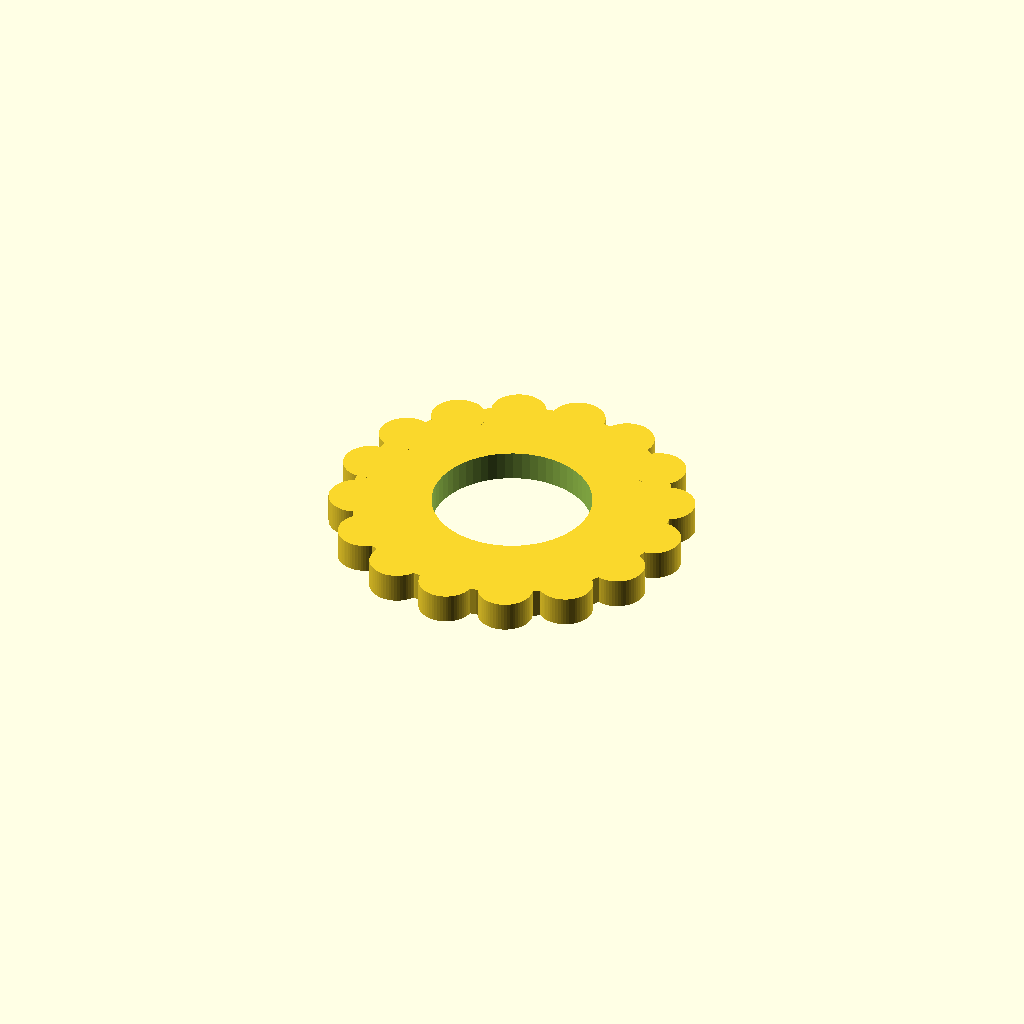
Cell 1: the model at its default parameters.
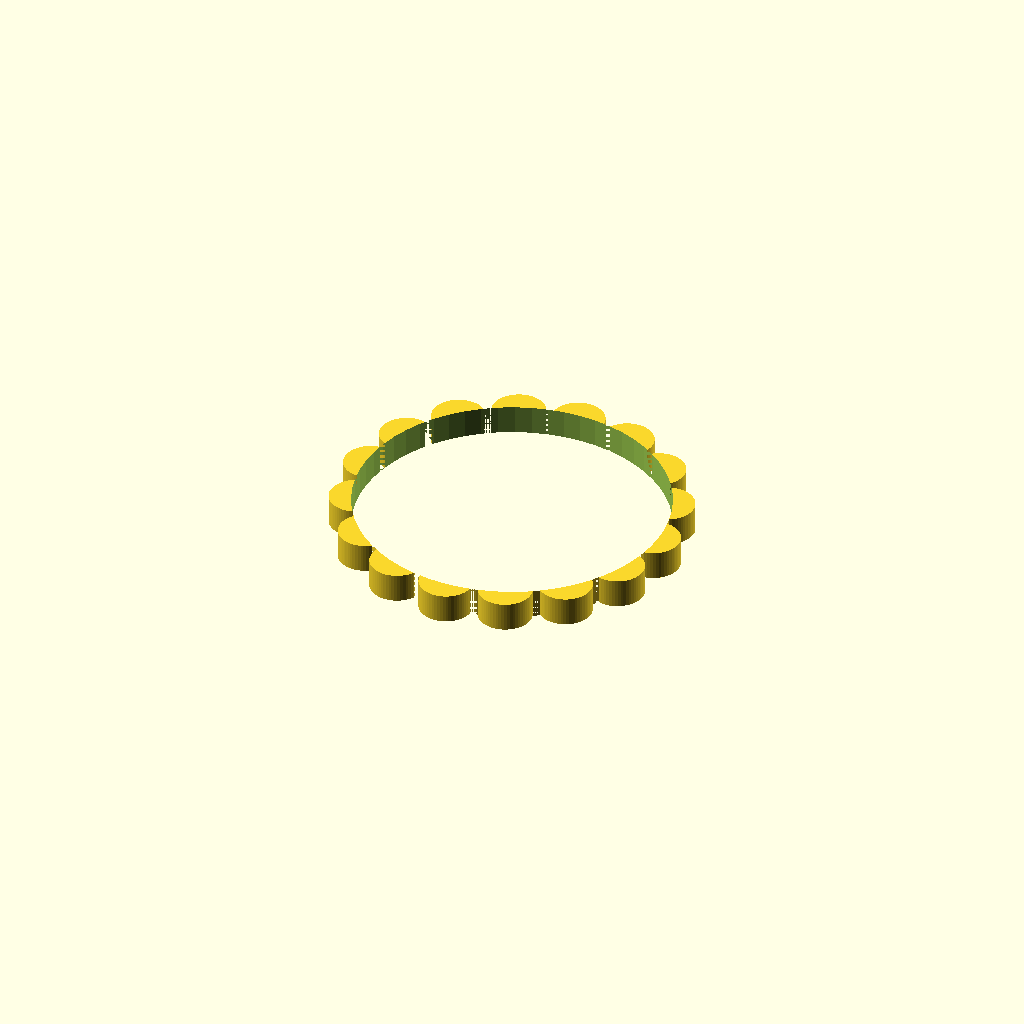
Cell 2: inner_d = 12.8 (everything else at default).
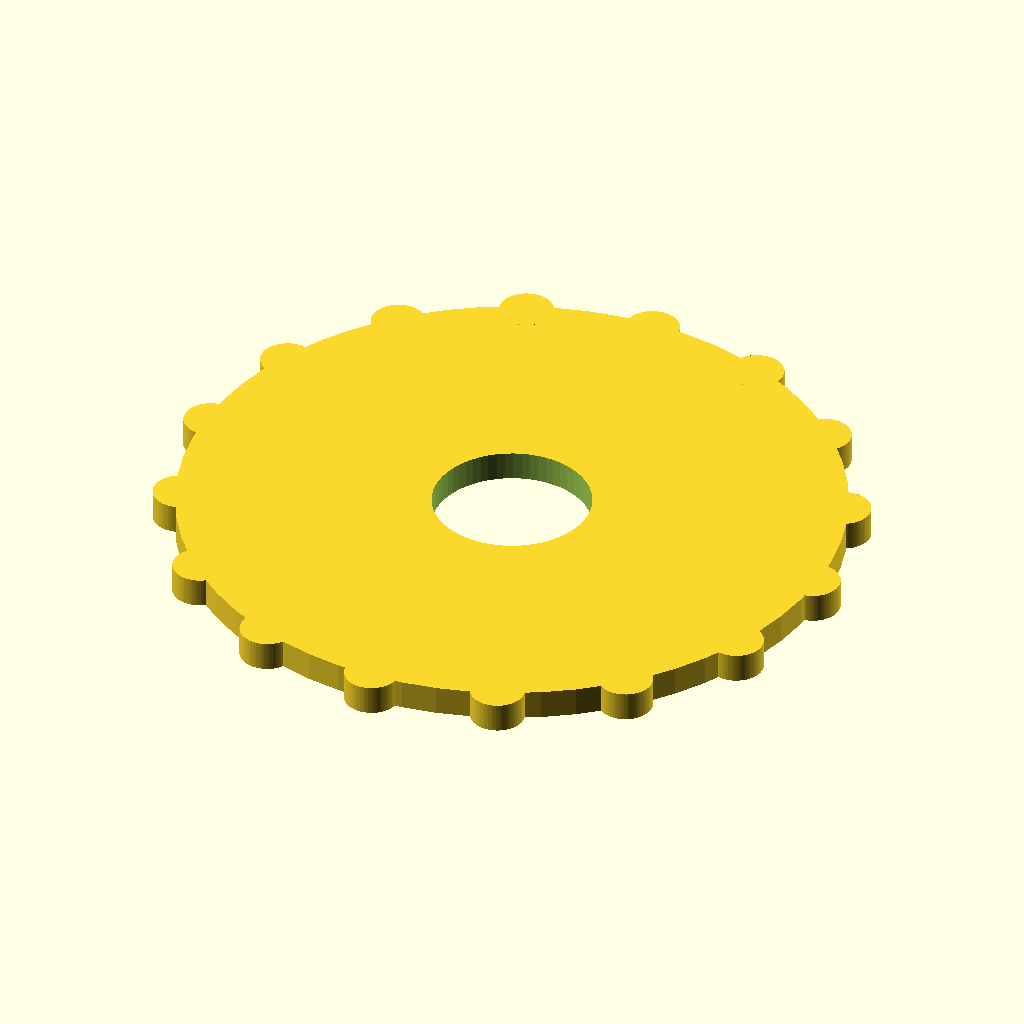
Cell 3 — outer_d set to 28, the other parameters unchanged.
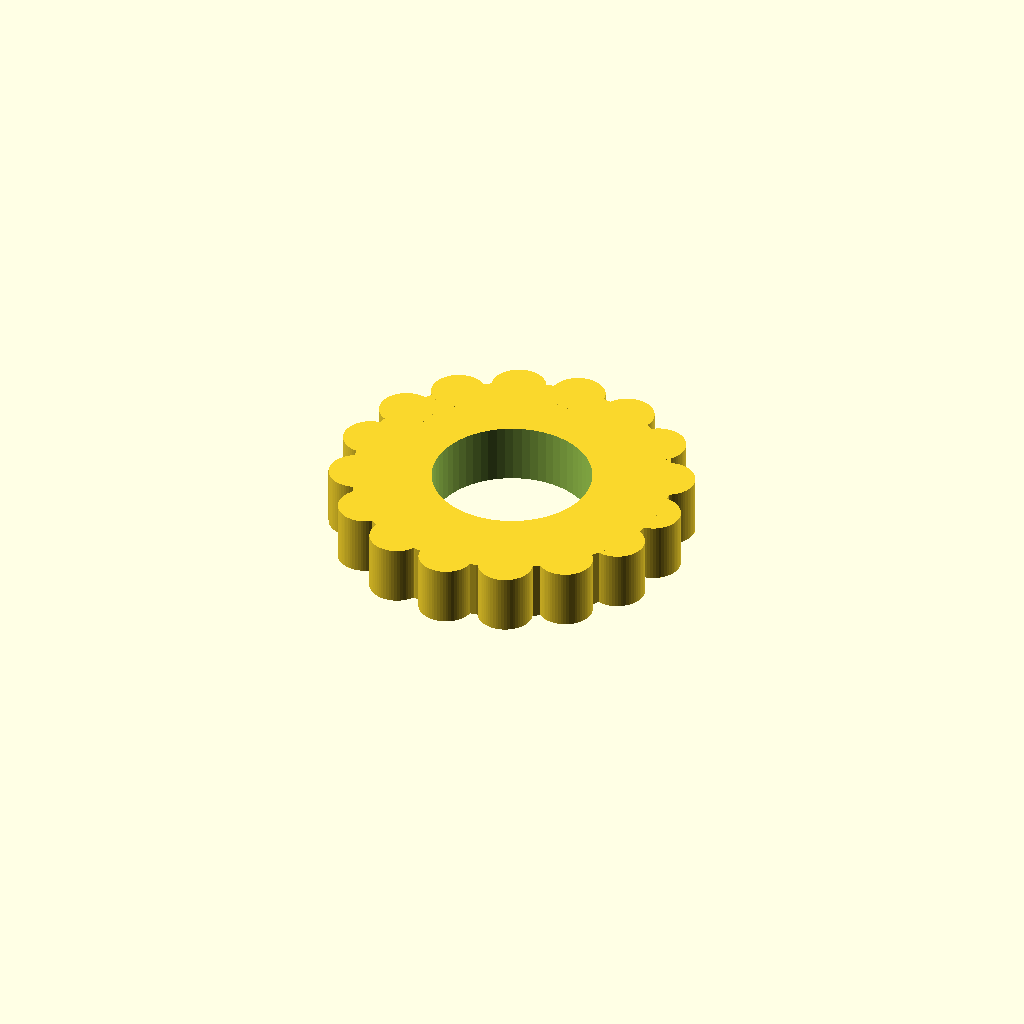
Cell 4 — thickness set to 2.4, the other parameters unchanged.
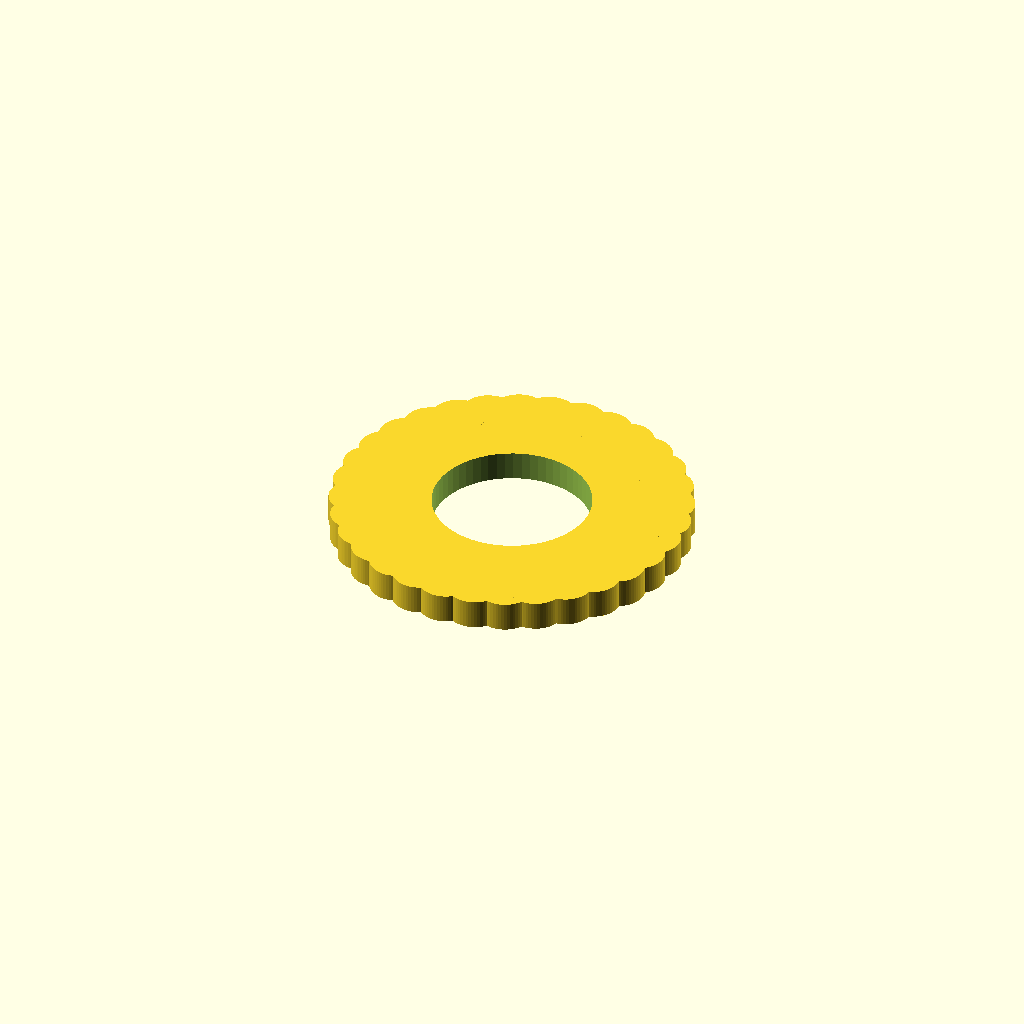
Cell 5 — teeth set to 32, the other parameters unchanged.
One fixed orthographic camera (rotation 55°, 0°, 25°; colour scheme Cornfield) for every cell.
The OpenSCAD source (optional_data/data/parts/part_0853.scad):
// External-serrated lock washer.
$fn = 60;
eps = 0.02;
inner_d = 6.4;
outer_d = 14;
thickness = 1.2;
teeth = 16;
difference() {
    union() {
        cylinder(d=outer_d-1.2,h=thickness);
        for(i=[0:teeth-1]) rotate([0,0,i*360/teeth]) translate([outer_d/2-0.8,0,0]) cylinder(d=2.2,h=thickness);
    }
    translate([0,0,-eps]) cylinder(d=inner_d,h=thickness+2*eps);
}
Customizer parameters (derived from the source; name, type, default, range or options):
eps: number, default 0.02
inner_d: number, default 6.4
outer_d: number, default 14
thickness: number, default 1.2
teeth: number, default 16
